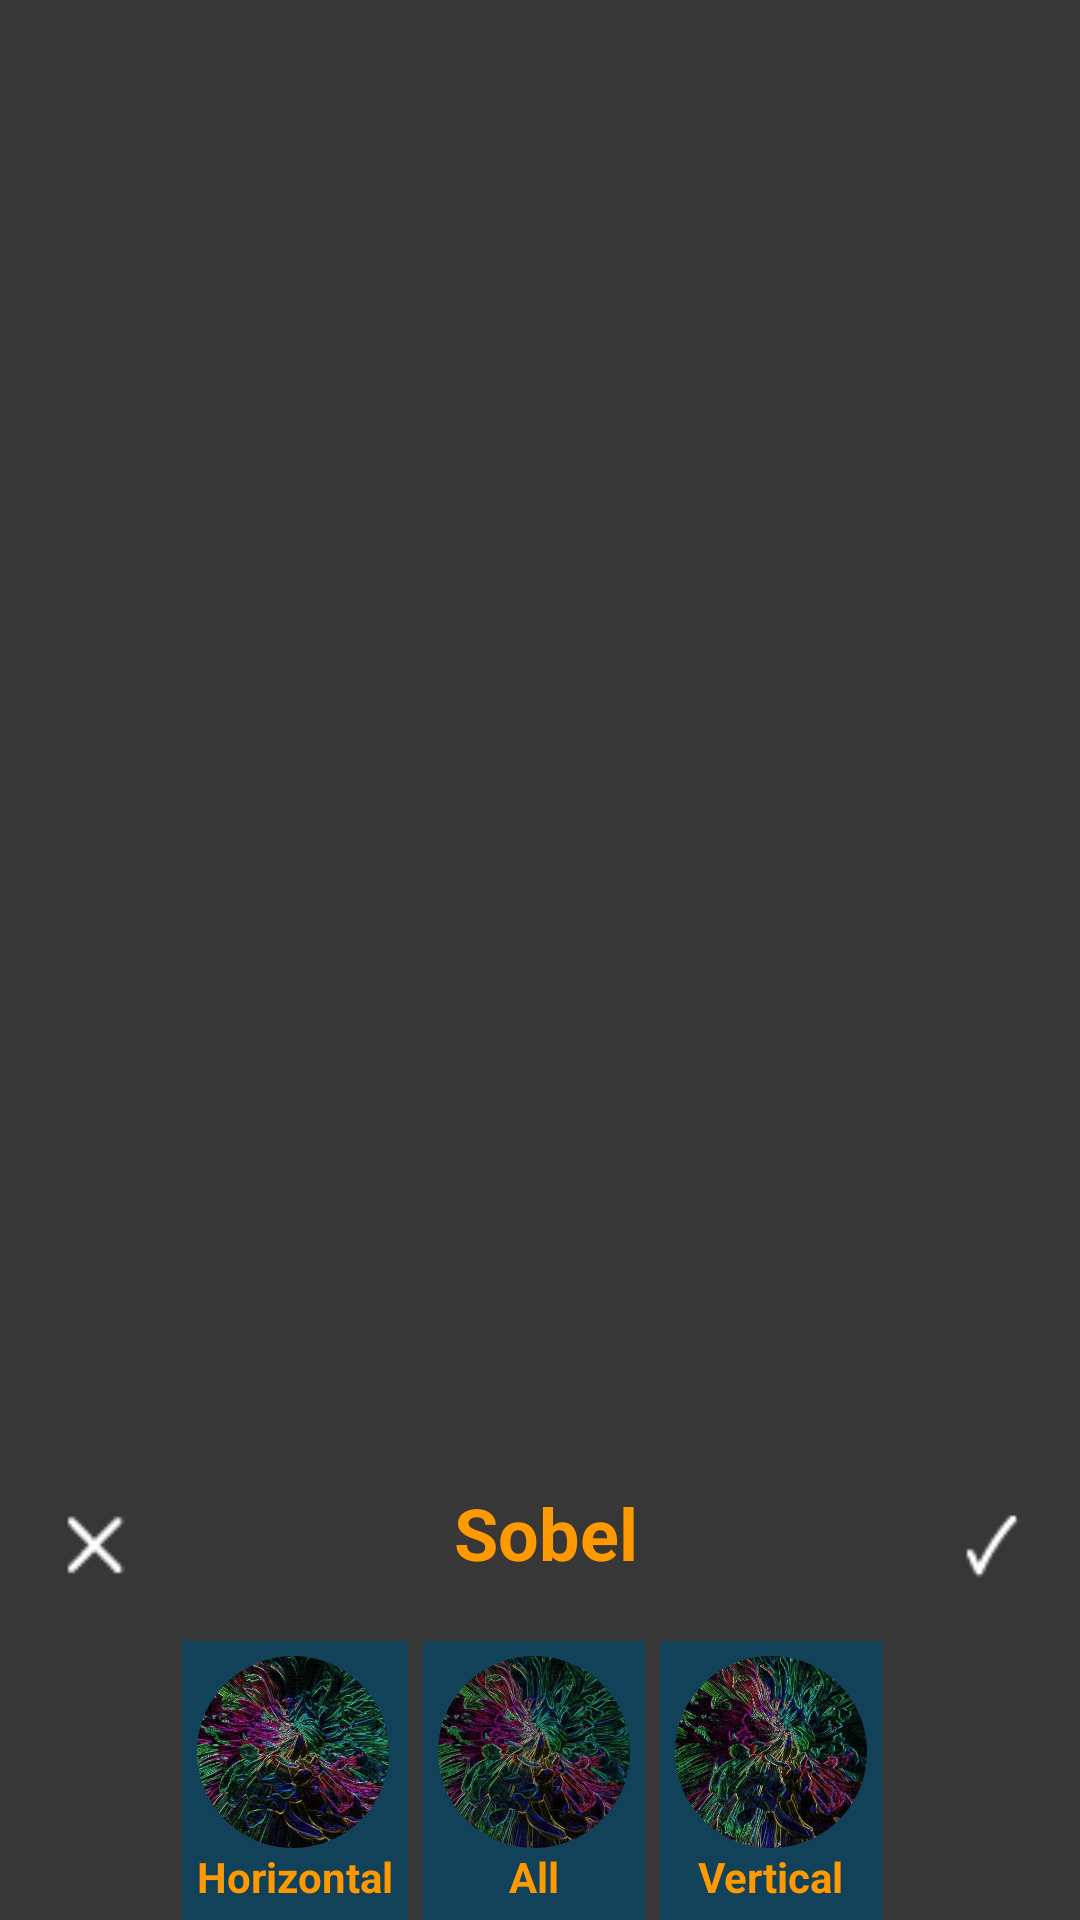

Write the Android layout XML for this screen, with the resource values it uses.
<!-- AndroidManifest.xml: application theme AppTheme -->
<!-- res/layout/sobel_filter_view.xml -->
<?xml version="1.0" encoding="utf-8"?>
<LinearLayout xmlns:android="http://schemas.android.com/apk/res/android"
    android:layout_width="match_parent"
    android:layout_height="match_parent"
    android:gravity="bottom"
    android:orientation="vertical">

    <LinearLayout
        android:layout_width="match_parent"
        android:layout_height="wrap_content"
        android:orientation="horizontal">

        <Button
            android:id="@+id/backButtonFilter"
            style="@style/Widget.AppCompat.Button.Borderless"
            android:layout_width="64dp"
            android:layout_height="64dp"
            android:background="@drawable/annuler"
            android:onClick="onClickReturn" />

        <Space
            android:layout_width="0dp"
            android:layout_height="wrap_content"
            android:layout_weight="1" />

        <TextView
            android:id="@+id/textView4"
            android:layout_width="wrap_content"
            android:layout_height="wrap_content"
            android:gravity="center"
            android:text="@string/sobel_button"
            android:textColor="@color/colorAccent"
            android:textSize="24sp"
            android:textStyle="bold" />

        <Space
            android:layout_width="0dp"
            android:layout_height="wrap_content"
            android:layout_weight="1" />

        <Button
            style="@style/Widget.AppCompat.Button.Borderless"
            android:layout_width="60dp"
            android:layout_height="60dp"
            android:background="@drawable/valider"
            android:onClick="onClickValidate" />
    </LinearLayout>

    <HorizontalScrollView
        android:layout_width="wrap_content"
        android:layout_height="wrap_content"
        android:layout_gravity="center">

        <LinearLayout
            android:layout_width="wrap_content"
            android:layout_height="wrap_content"
            android:orientation="horizontal">

            <LinearLayout
                android:layout_width="wrap_content"
                android:layout_height="wrap_content"
                android:layout_marginEnd="5dp"
                android:background="@color/colorPrimaryDark"
                android:orientation="vertical">

                <Button
                    android:id="@+id/sobel_hor_button"
                    style="@style/Widget.AppCompat.Button.Borderless"
                    android:layout_width="64dp"
                    android:layout_height="64dp"
                    android:layout_marginStart="5dp"
                    android:layout_marginTop="5dp"
                    android:layout_marginEnd="5dp"
                    android:background="@drawable/sobel_hor"
                    android:onClick="onClickAlgorithms" />

                <TextView
                    android:id="@+id/sobel_hor_text"
                    android:layout_width="wrap_content"
                    android:layout_height="wrap_content"
                    android:layout_gravity="center"
                    android:layout_marginStart="5dp"
                    android:layout_marginEnd="5dp"
                    android:layout_marginBottom="5dp"
                    android:background="#00FFFFFF"
                    android:text="@string/horizontal_filter"
                    android:textColor="@color/colorAccent"
                    android:textStyle="bold" />

            </LinearLayout>

            <LinearLayout
                android:layout_width="wrap_content"
                android:layout_height="wrap_content"
                android:layout_marginEnd="5dp"
                android:background="@color/colorPrimaryDark"
                android:orientation="vertical">

                <Button
                    android:id="@+id/sobel_all_button"
                    style="@style/Widget.AppCompat.Button.Borderless"
                    android:layout_width="64dp"
                    android:layout_height="64dp"
                    android:layout_marginStart="5dp"
                    android:layout_marginTop="5dp"
                    android:layout_marginEnd="5dp"
                    android:background="@drawable/sobel"
                    android:onClick="onClickAlgorithms" />

                <TextView
                    android:id="@+id/sobel_all_text"
                    android:layout_width="wrap_content"
                    android:layout_height="wrap_content"
                    android:layout_gravity="center"
                    android:layout_marginStart="5dp"
                    android:layout_marginEnd="5dp"
                    android:layout_marginBottom="5dp"
                    android:background="#00FFFFFF"
                    android:text="@string/hor_ver_filter"
                    android:textColor="@color/colorAccent"
                    android:textStyle="bold" />
            </LinearLayout>

            <LinearLayout
                android:layout_width="wrap_content"
                android:layout_height="wrap_content"
                android:layout_marginEnd="5dp"
                android:background="@color/colorPrimaryDark"
                android:orientation="vertical">

                <Button
                    android:id="@+id/sobel_ver_button"
                    style="@style/Widget.AppCompat.Button.Borderless"
                    android:layout_width="64dp"
                    android:layout_height="64dp"
                    android:layout_marginStart="5dp"
                    android:layout_marginTop="5dp"
                    android:layout_marginEnd="5dp"
                    android:background="@drawable/sobel_ver"
                    android:onClick="onClickAlgorithms" />

                <TextView
                    android:id="@+id/sobel_ver_text"
                    android:layout_width="wrap_content"
                    android:layout_height="wrap_content"
                    android:layout_gravity="center"
                    android:layout_marginStart="5dp"
                    android:layout_marginEnd="5dp"
                    android:layout_marginBottom="5dp"
                    android:background="#00FFFFFF"
                    android:text="@string/vertical_filter"
                    android:textColor="@color/colorAccent"
                    android:textStyle="bold" />
            </LinearLayout>

        </LinearLayout>

    </HorizontalScrollView>

</LinearLayout>
<!-- resources referenced by this layout -->
<resources>
  <color name="colorAccent">#FF9900</color>
  <color name="colorPrimaryDark">#12415A</color>
  <!-- drawable annuler: png bitmap (drawable, 377 bytes) -->
  <!-- drawable sobel: png bitmap (drawable, 409720 bytes) -->
  <!-- drawable sobel_hor: png bitmap (drawable, 416164 bytes) -->
  <!-- drawable sobel_ver: png bitmap (drawable, 426209 bytes) -->
  <!-- drawable valider: png bitmap (drawable, 450 bytes) -->
  <string name="hor_ver_filter">All</string>
  <string name="horizontal_filter">Horizontal</string>
  <string name="sobel_button">Sobel</string>
  <string name="vertical_filter">Vertical</string>
  <style name="AppTheme" parent="Theme.AppCompat.Light.DarkActionBar">
          
          <item name="colorPrimary">@color/colorPrimary</item>
          <item name="colorPrimaryDark">@color/colorPrimaryDark</item>
          <item name="colorAccent">@color/colorAccent</item>
          <item name="android:background">@color/background</item>
          <item name="android:itemTextAppearance">@style/CustomMenuAppearance</item>
      </style>
  <color name="colorPrimary">#177581</color>
  <color name="background">#373737</color>
  <style name="CustomMenuAppearance" parent="@android:style/TextAppearance.Widget.IconMenu.Item">
          <item name="android:textColor">@color/colorAccent</item>
          <item name="android:textSize">18sp</item>
      </style>
</resources>
